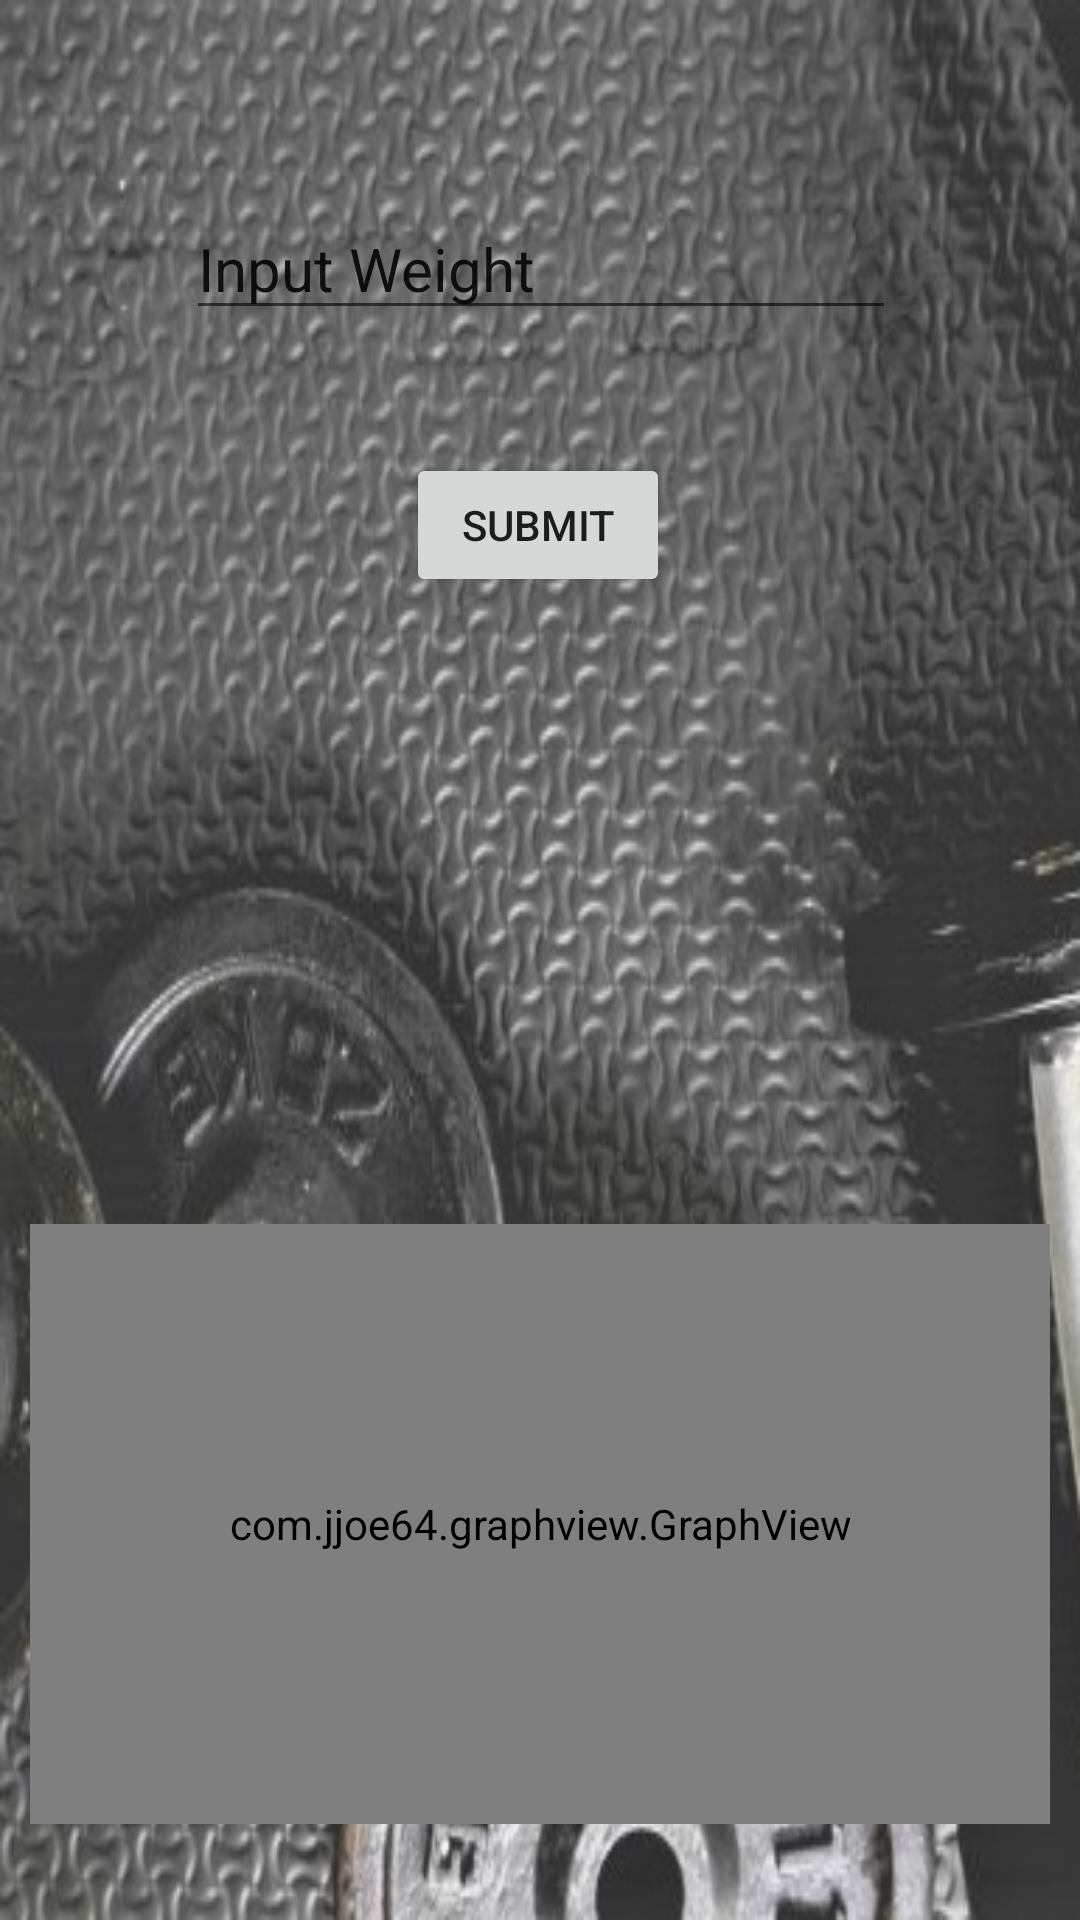

Produce the Android XML layout that renders to this screen, including the resource entries it uses.
<!-- AndroidManifest.xml: application theme Theme.AppCompat.Light -->
<!-- res/layout/activity_main2.xml -->
<?xml version="1.0" encoding="utf-8"?>
<android.support.constraint.ConstraintLayout xmlns:android="http://schemas.android.com/apk/res/android"
    xmlns:app="http://schemas.android.com/apk/res-auto"
    xmlns:tools="http://schemas.android.com/tools"
    android:layout_width="match_parent"
    android:layout_height="match_parent"
    tools:context=".Main2Activity"
    android:background="@drawable/backg2">


    <com.jjoe64.graphview.GraphView
        android:id="@+id/graph"
        android:layout_width="match_parent"
        android:layout_height="200dip"
        android:layout_margin="10dp"
        android:background="#FFFFFF"
        app:layout_constraintBottom_toBottomOf="parent"
        app:layout_constraintEnd_toEndOf="parent"
        app:layout_constraintStart_toStartOf="parent"
        app:layout_constraintTop_toTopOf="parent"
        app:layout_constraintVertical_bias="0.948" />

    <EditText
        android:id="@+id/editWeight1"
        android:layout_width="wrap_content"
        android:layout_height="wrap_content"
        android:layout_marginBottom="8dp"
        android:layout_marginEnd="8dp"
        android:layout_marginLeft="8dp"
        android:layout_marginRight="8dp"
        android:layout_marginStart="8dp"
        android:layout_marginTop="8dp"
        android:ems="10"
        android:hint="@string/enter_weight"
        android:inputType="textPersonName"
        android:text="@string/input_weight"
        android:textSize="20sp"
        app:layout_constraintBottom_toBottomOf="parent"
        app:layout_constraintEnd_toEndOf="parent"
        app:layout_constraintHorizontal_bias="0.503"
        app:layout_constraintStart_toStartOf="parent"
        app:layout_constraintTop_toTopOf="parent"
        app:layout_constraintVertical_bias="0.1"
        tools:background="@android:color/darker_gray" />

    <Button
        android:id="@+id/saveWeight"
        android:layout_width="wrap_content"
        android:layout_height="wrap_content"
        android:layout_marginBottom="8dp"
        android:layout_marginEnd="8dp"
        android:layout_marginRight="8dp"
        android:layout_marginTop="8dp"
        android:text="@string/submit"
        app:layout_constraintBottom_toBottomOf="parent"
        app:layout_constraintEnd_toEndOf="parent"
        app:layout_constraintHorizontal_bias="0.513"
        app:layout_constraintStart_toStartOf="parent"
        app:layout_constraintTop_toTopOf="parent"
        app:layout_constraintVertical_bias="0.248" />


</android.support.constraint.ConstraintLayout>
<!-- resources referenced by this layout -->
<resources>
  <!-- drawable backg2: jpg bitmap (drawable, 89364 bytes) -->
  <string name="enter_weight">enter weight</string>
  <string name="input_weight">Input Weight</string>
  <string name="submit">SUBMIT</string>
</resources>
